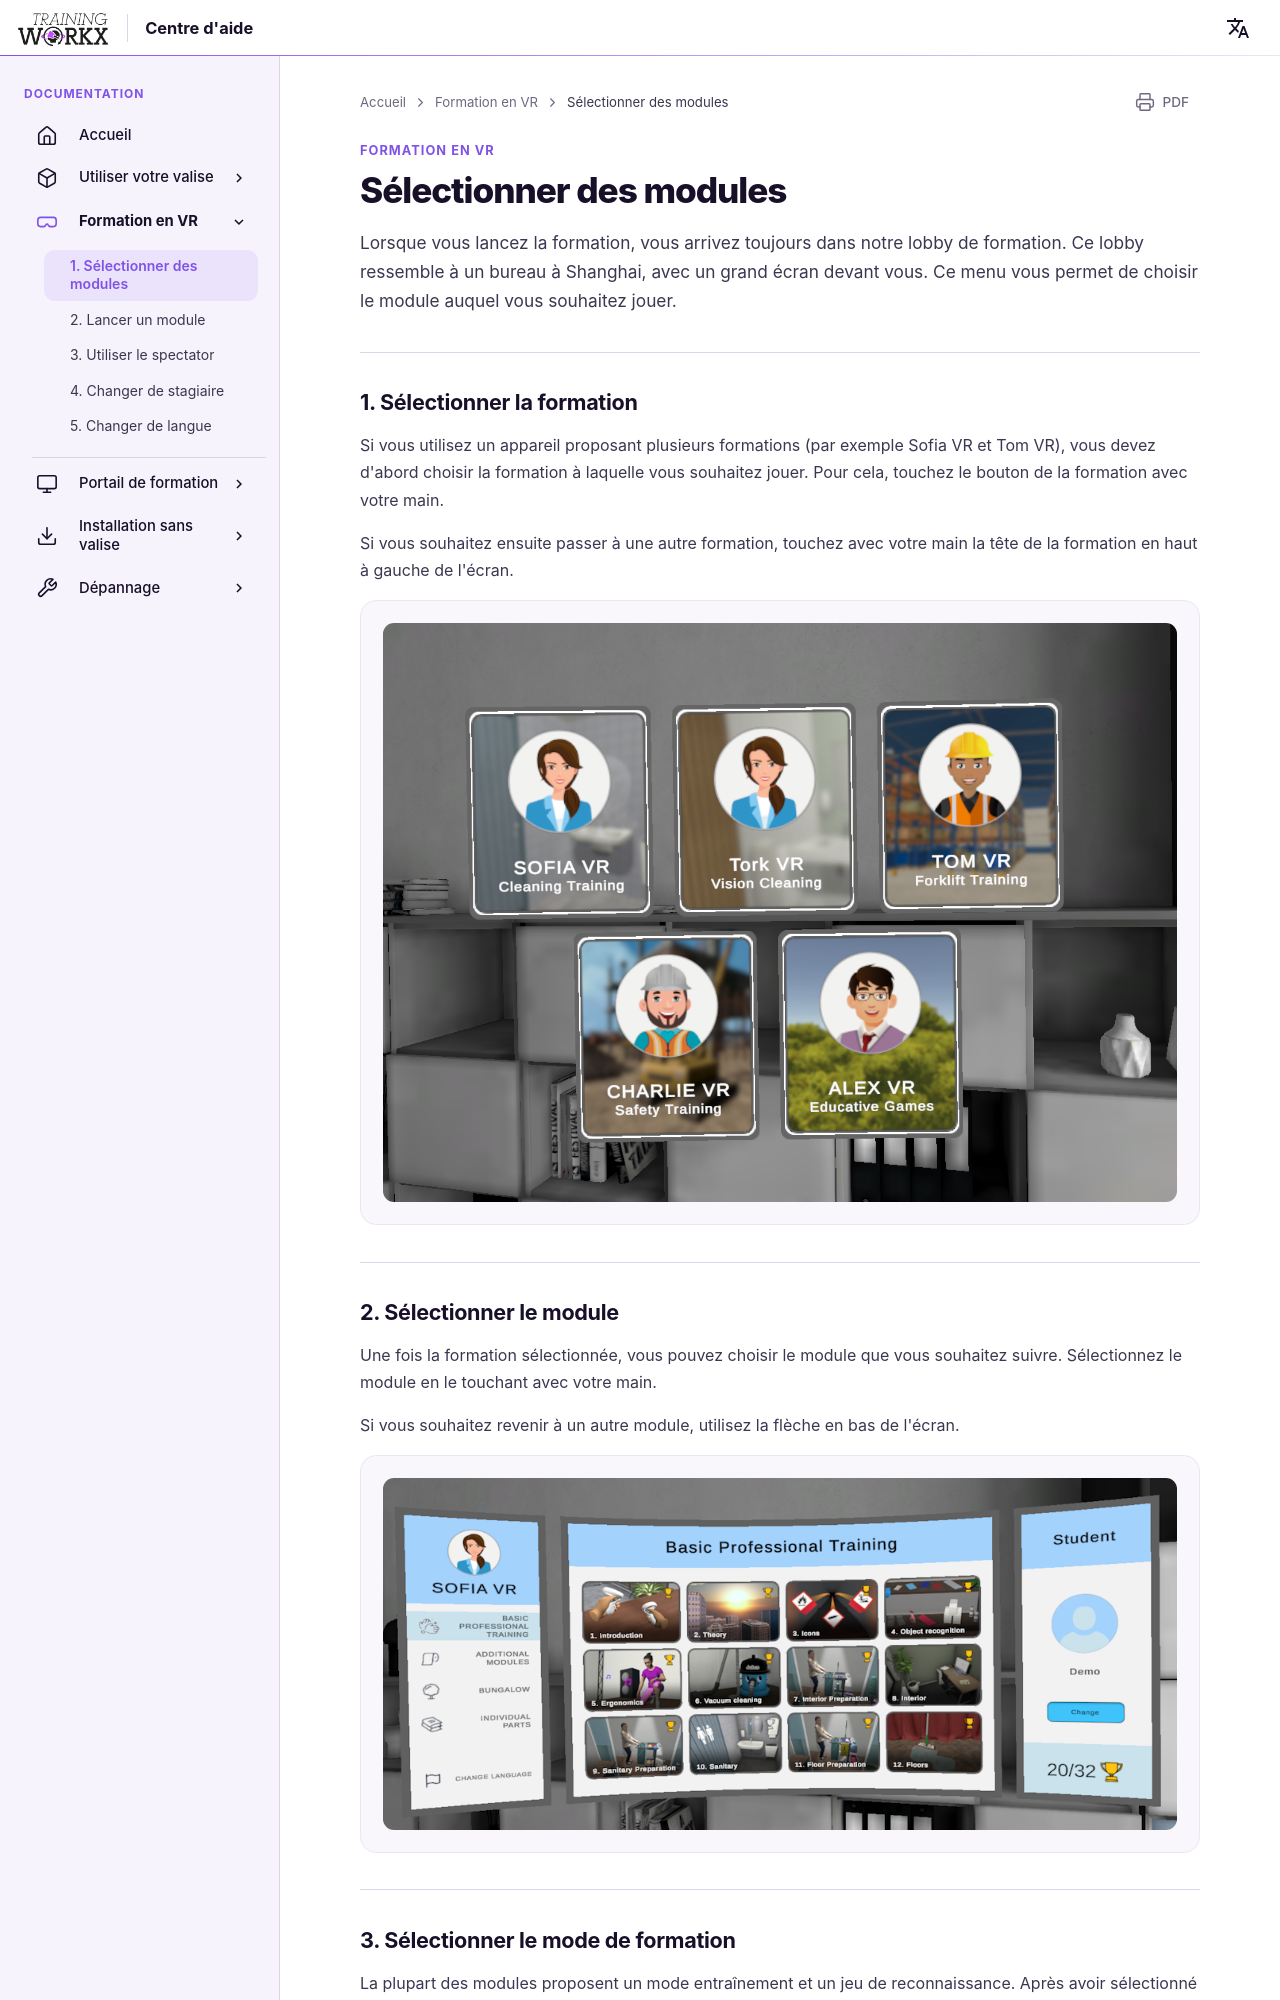

repository: LogisticWorkx/Documentation · page: fr/TrainingInVR/1-selecting-modules/index.html · generator: mkdocs

# Sélectionner des modules

Lorsque vous lancez la formation, vous arrivez toujours dans notre lobby de formation. Ce lobby ressemble à un bureau à Shanghai, avec un grand écran devant vous. Ce menu vous permet de choisir le module auquel vous souhaitez jouer.

---

## 1. Sélectionner la formation

Si vous utilisez un appareil proposant plusieurs formations (par exemple Sofia VR et Tom VR), vous devez d'abord choisir la formation à laquelle vous souhaitez jouer. Pour cela, touchez le bouton de la formation avec votre main.

Si vous souhaitez ensuite passer à une autre formation, touchez avec votre main la tête de la formation en haut à gauche de l'écran.

![Sélectionner la formation](../assets/select-training.png)

---
